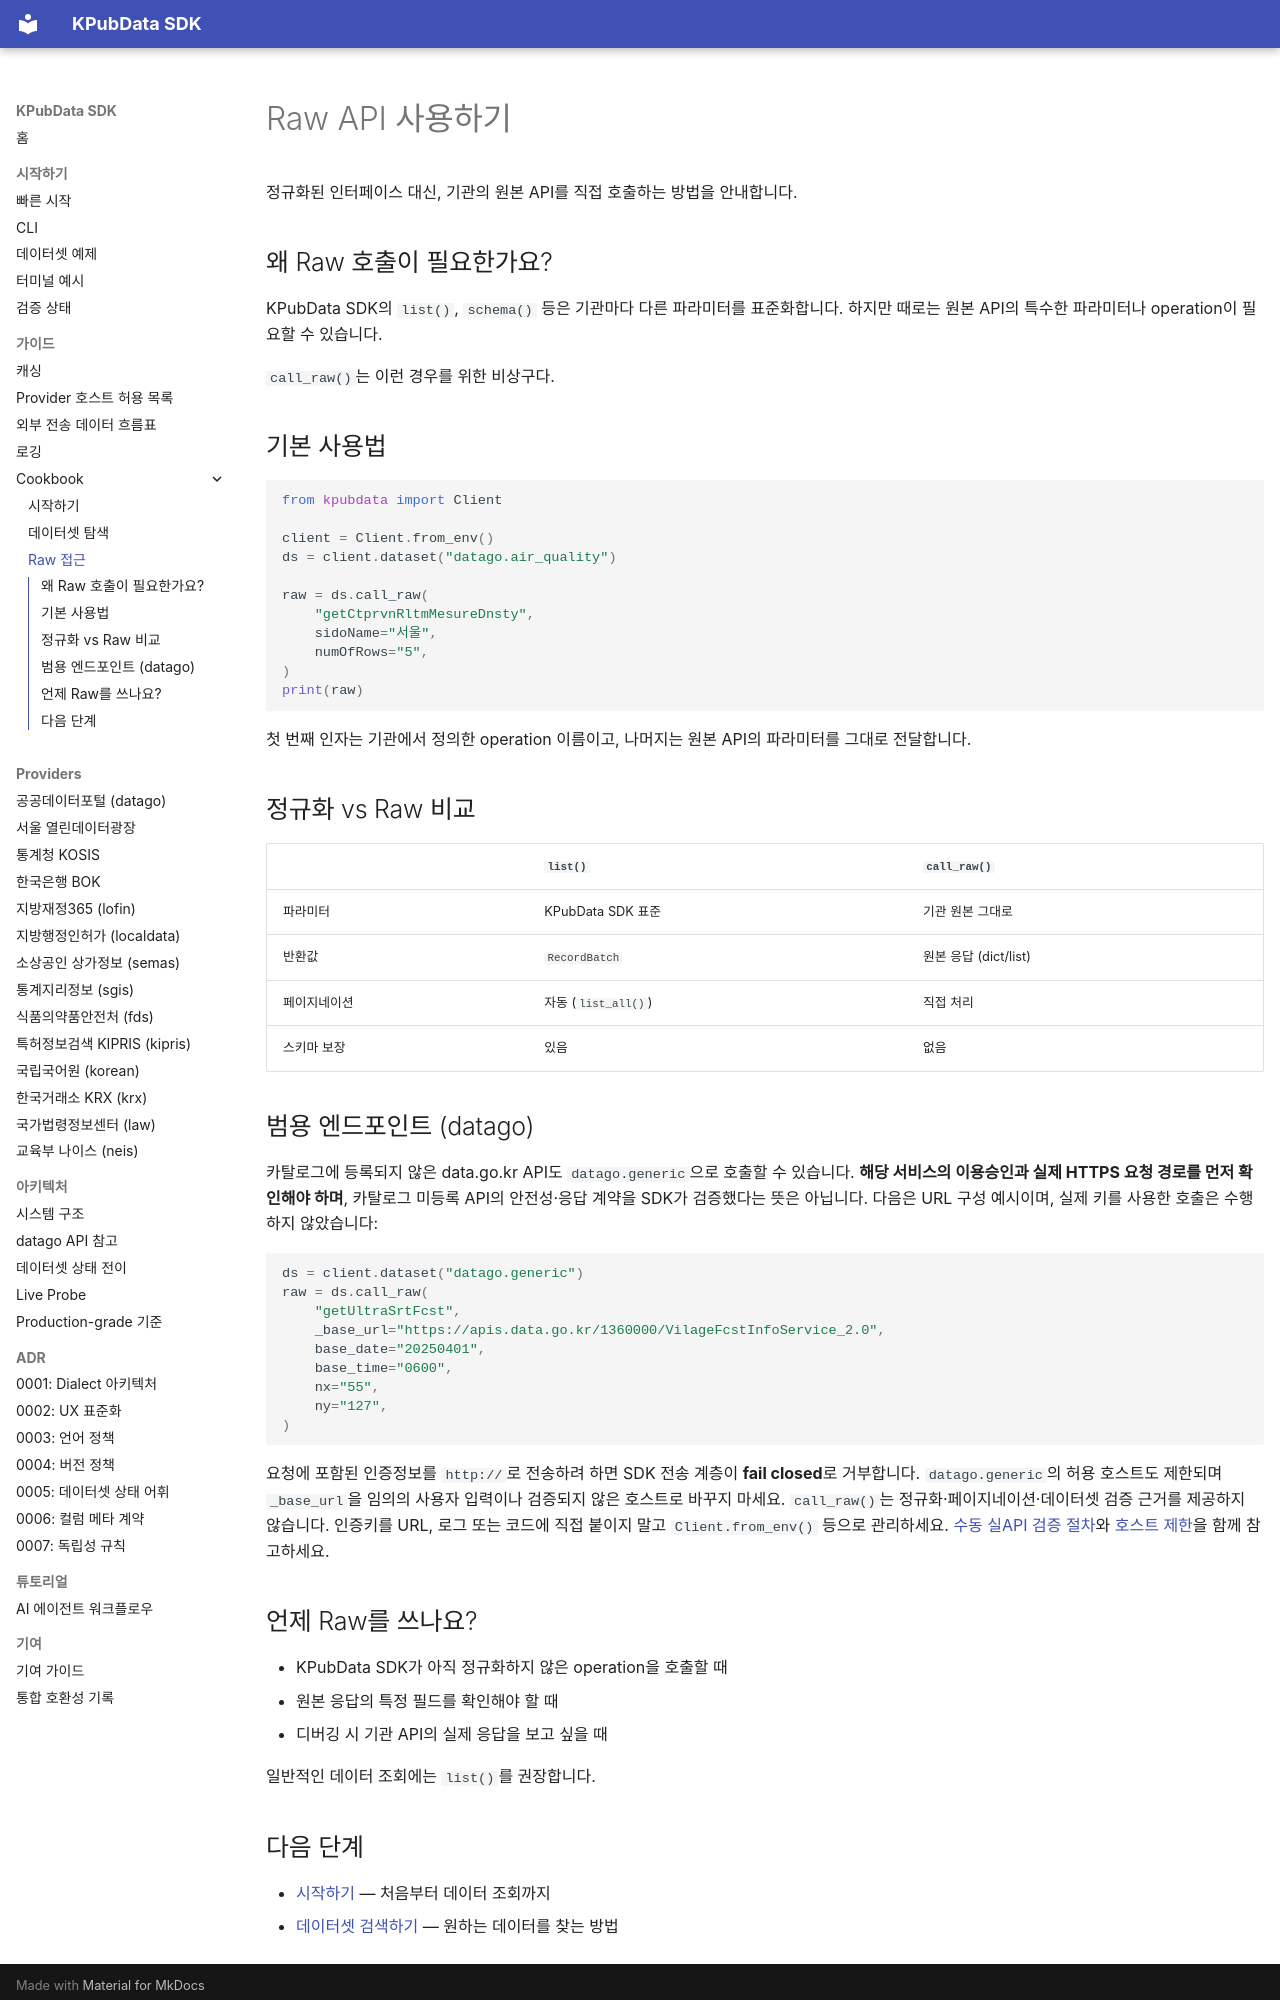

repository: kpubdata-lab/kpubdata · page: cookbook/raw-access/index.html · generator: mkdocs

# Raw API 사용하기

정규화된 인터페이스 대신, 기관의 원본 API를 직접 호출하는 방법을 안내합니다.

## 왜 Raw 호출이 필요한가요?

KPubData SDK의 `list()`, `schema()` 등은 기관마다 다른 파라미터를 표준화합니다.
하지만 때로는 원본 API의 특수한 파라미터나 operation이 필요할 수 있습니다.

`call_raw()`는 이런 경우를 위한 비상구다.

## 기본 사용법

```python
from kpubdata import Client

client = Client.from_env()
ds = client.dataset("datago.air_quality")

raw = ds.call_raw(
    "getCtprvnRltmMesureDnsty",
    sidoName="서울",
    numOfRows="5",
)
print(raw)
```

첫 번째 인자는 기관에서 정의한 operation 이름이고,
나머지는 원본 API의 파라미터를 그대로 전달합니다.

## 정규화 vs Raw 비교

| | `list()` | `call_raw()` |
|---|---|---|
| 파라미터 | KPubData SDK 표준 | 기관 원본 그대로 |
| 반환값 | `RecordBatch` | 원본 응답 (dict/list) |
| 페이지네이션 | 자동 (`list_all()`) | 직접 처리 |
| 스키마 보장 | 있음 | 없음 |

## 범용 엔드포인트 (datago)

카탈로그에 등록되지 않은 data.go.kr API도 `datago.generic`으로 호출할 수
있습니다. **해당 서비스의 이용승인과 실제 HTTPS 요청 경로를 먼저 확인해야
하며**, 카탈로그 미등록 API의 안전성·응답 계약을 SDK가 검증했다는 뜻은 아닙니다.
다음은 URL 구성 예시이며, 실제 키를 사용한 호출은 수행하지 않았습니다:

```python
ds = client.dataset("datago.generic")
raw = ds.call_raw(
    "getUltraSrtFcst",
    _base_url="https://apis.data.go.kr/1360000/VilageFcstInfoService_2.0",
    base_date="20250401",
    base_time="0600",
    nx="55",
    ny="127",
)
```

요청에 포함된 인증정보를 `http://`로 전송하려 하면 SDK 전송 계층이
**fail closed**로 거부합니다. `datago.generic`의 허용 호스트도 제한되며
`_base_url`을 임의의 사용자 입력이나 검증되지 않은 호스트로 바꾸지 마세요.
`call_raw()`는 정규화·페이지네이션·데이터셋 검증 근거를 제공하지 않습니다.
인증키를 URL, 로그 또는 코드에 직접 붙이지 말고 `Client.from_env()` 등으로
관리하세요. [수동 실API 검증 절차](../manual-live-smoke.md)와
[호스트 제한](../host-allowlist.md)을 함께 참고하세요.

## 언제 Raw를 쓰나요?

- KPubData SDK가 아직 정규화하지 않은 operation을 호출할 때
- 원본 응답의 특정 필드를 확인해야 할 때
- 디버깅 시 기관 API의 실제 응답을 보고 싶을 때

일반적인 데이터 조회에는 `list()`를 권장합니다.
